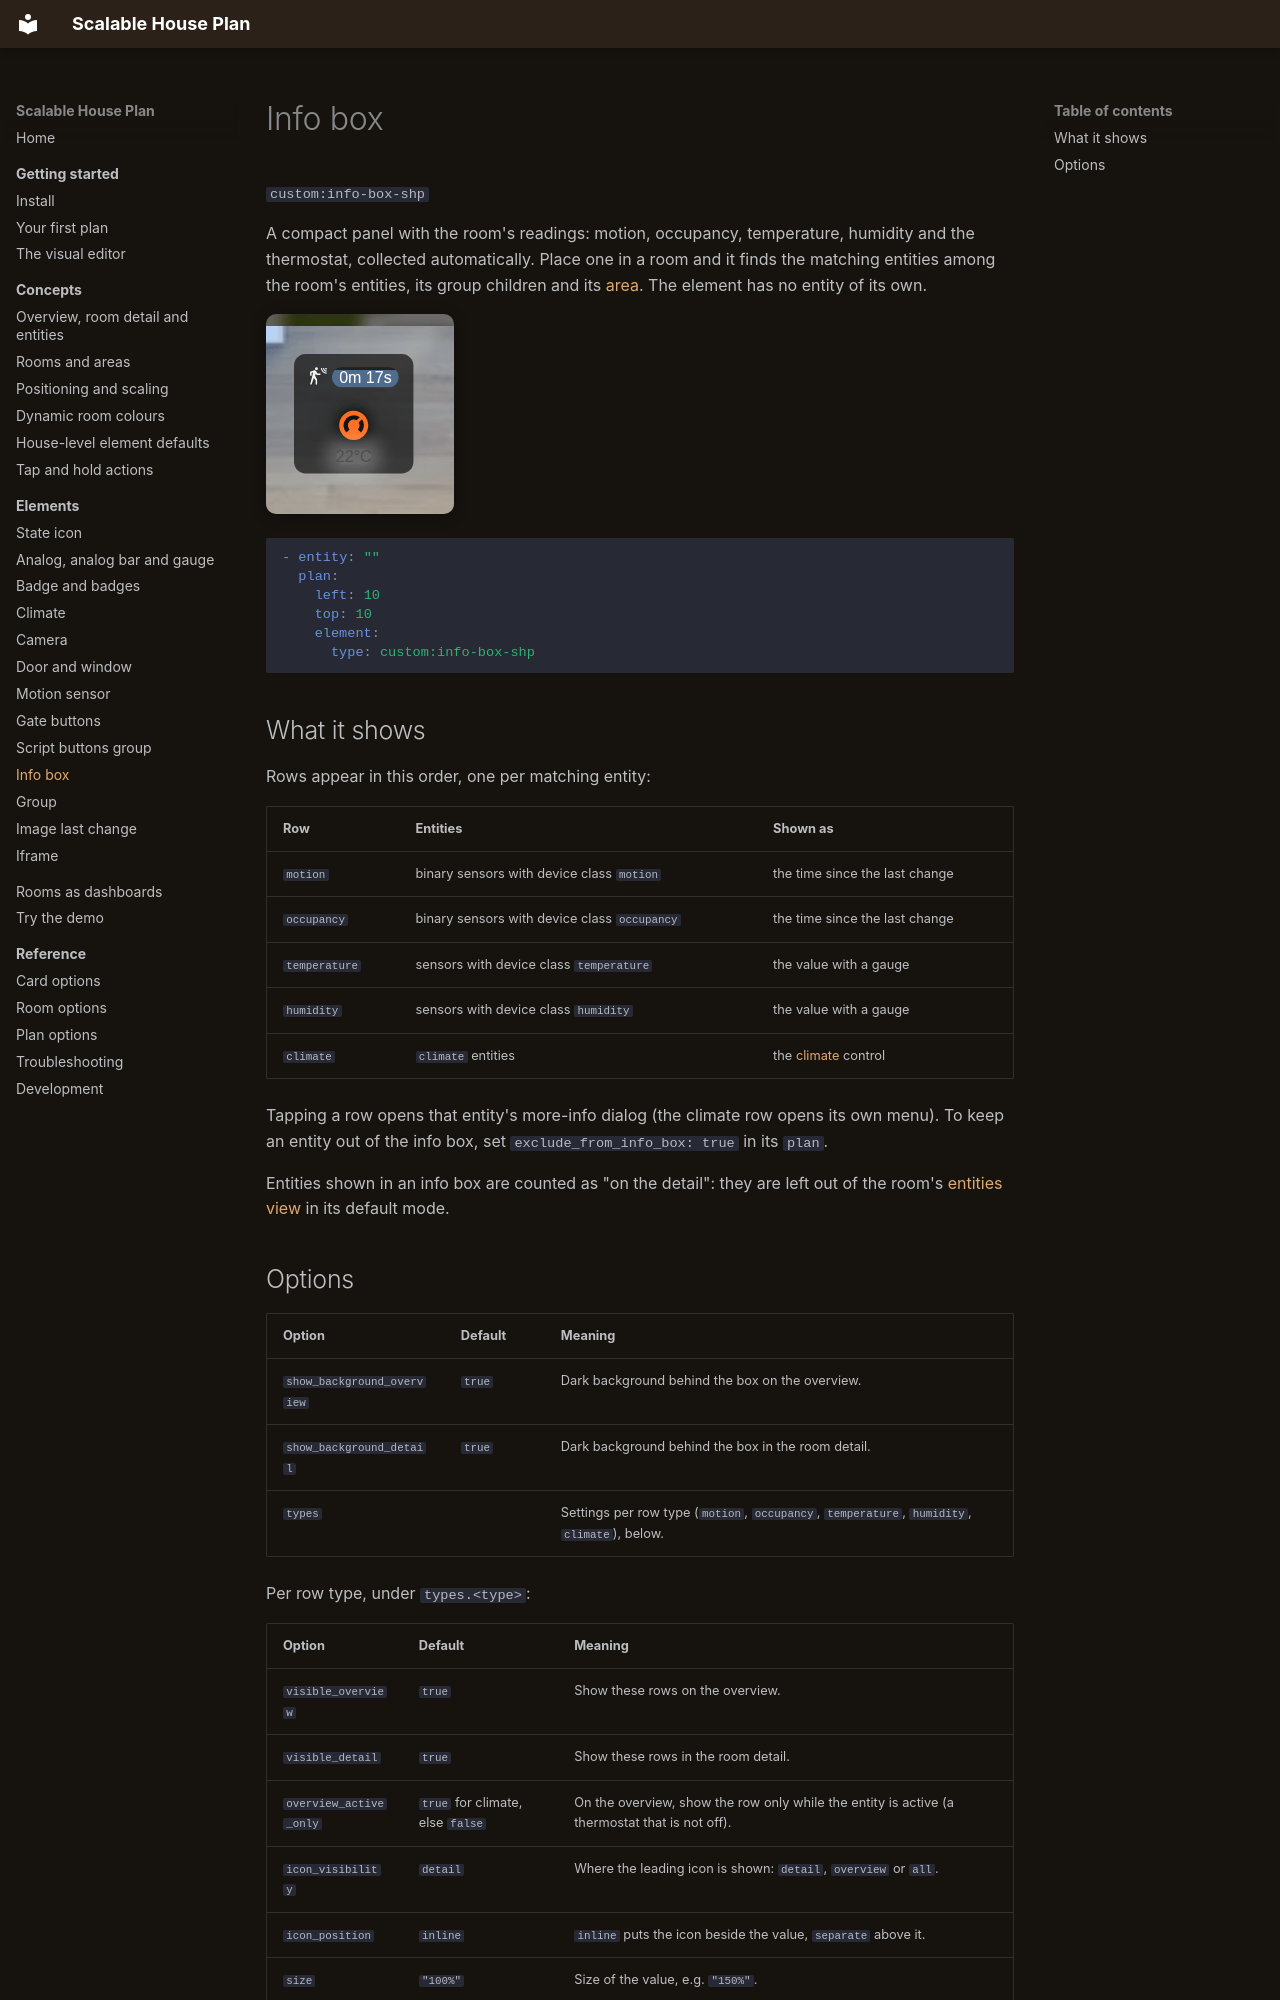

repository: Scarfsail/hass-scalable-house-plan · page: elements/info-box/index.html · generator: mkdocs

# Info box

`custom:info-box-shp`

A compact panel with the room's readings: motion, occupancy, temperature, humidity and the thermostat, collected automatically. Place one in a room and it finds the matching entities among the room's entities, its group children and its [area](../concepts/rooms-and-areas.md). The element has no entity of its own.

![The living room's info box: motion and the thermostat](../assets/images/el-info-box.png){ .shot }

```yaml
- entity: ""
  plan:
    left: 10
    top: 10
    element:
      type: custom:info-box-shp
```

## What it shows

Rows appear in this order, one per matching entity:

| Row | Entities | Shown as |
| --- | --- | --- |
| `motion` | binary sensors with device class `motion` | the time since the last change |
| `occupancy` | binary sensors with device class `occupancy` | the time since the last change |
| `temperature` | sensors with device class `temperature` | the value with a gauge |
| `humidity` | sensors with device class `humidity` | the value with a gauge |
| `climate` | `climate` entities | the [climate](climate.md) control |

Tapping a row opens that entity's more-info dialog (the climate row opens its own menu). To keep an entity out of the info box, set `exclude_from_info_box: true` in its `plan`.

Entities shown in an info box are counted as "on the detail": they are left out of the room's [entities view](../concepts/views.md#entities-view) in its default mode.
